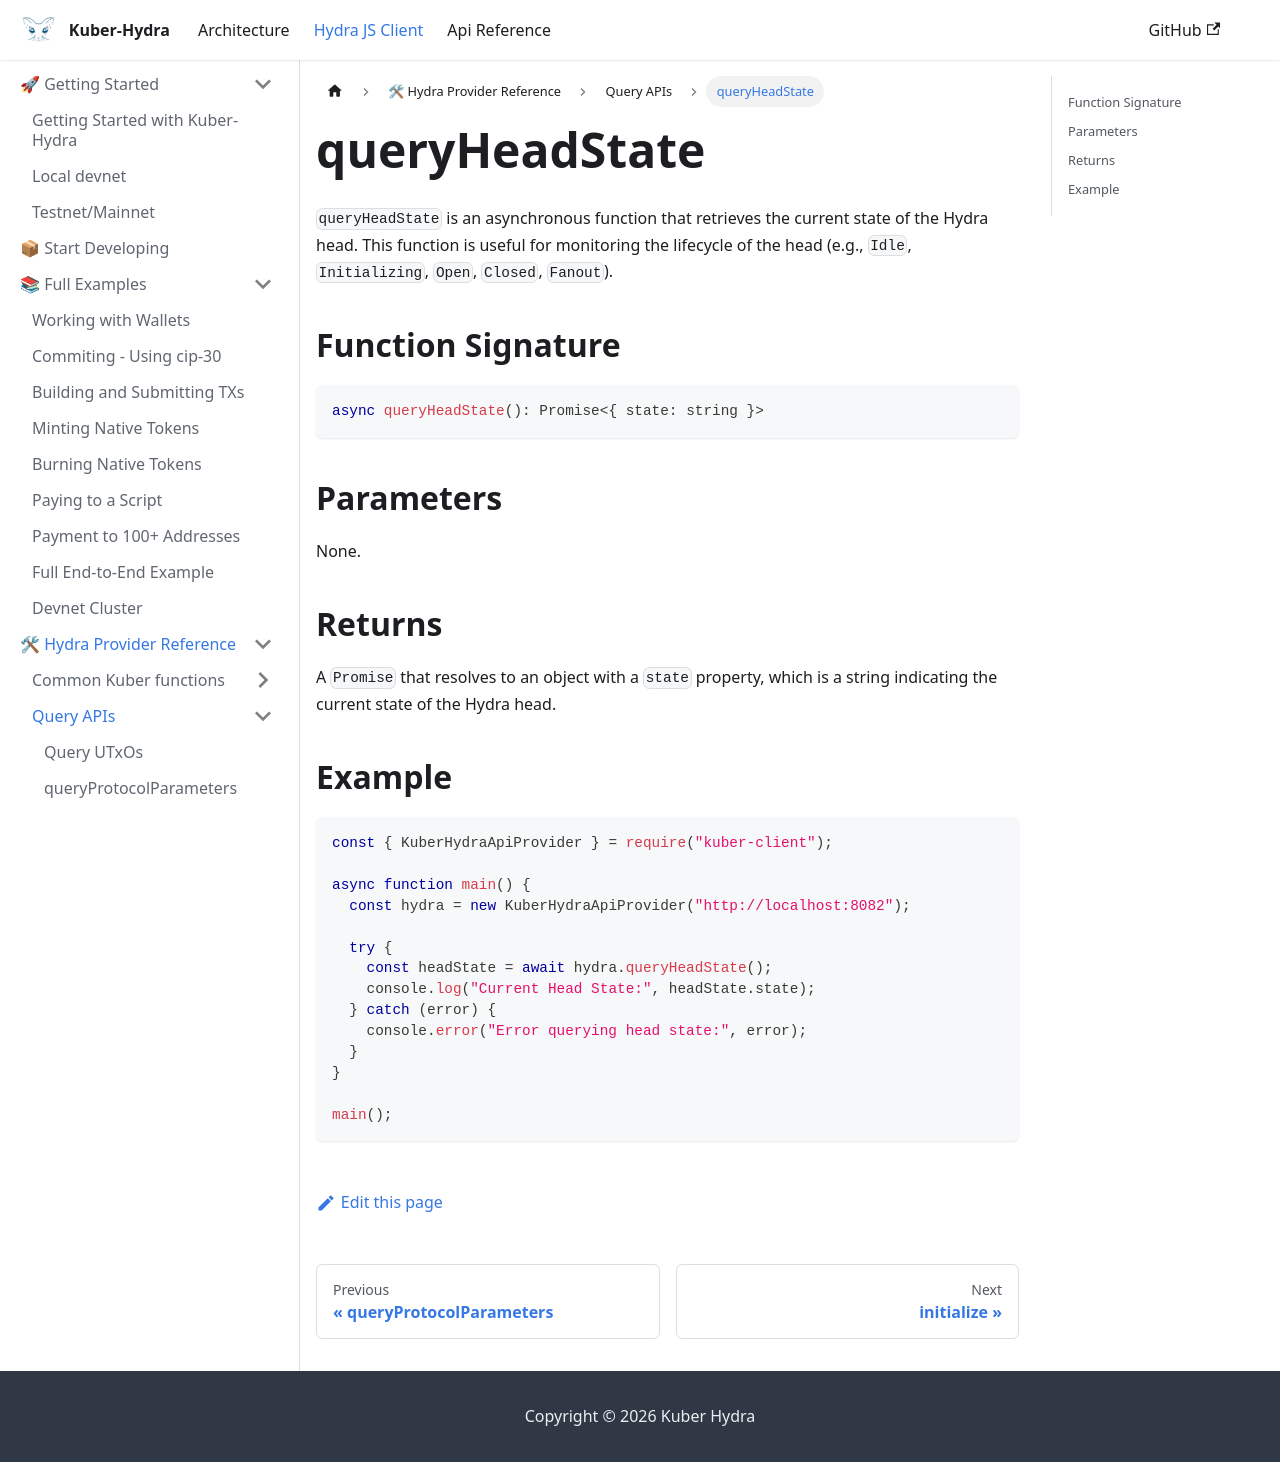

repository: dQuadrant/kuber · page: hydra_docusaurus/docs/hydra-js-client/queryHeadState/index.html · generator: docusaurus

# queryHeadState

`queryHeadState` is an asynchronous function that retrieves the current state of the Hydra head. This function is useful for monitoring the lifecycle of the head (e.g., `Idle`, `Initializing`, `Open`, `Closed`, `Fanout`).

## Function Signature

```typescript
async queryHeadState(): Promise<{ state: string }>
```

## Parameters

None.

## Returns

A `Promise` that resolves to an object with a `state` property, which is a string indicating the current state of the Hydra head.

## Example

```javascript
const { KuberHydraApiProvider } = require("kuber-client");

async function main() {
  const hydra = new KuberHydraApiProvider("http://localhost:8082");

  try {
    const headState = await hydra.queryHeadState();
    console.log("Current Head State:", headState.state);
  } catch (error) {
    console.error("Error querying head state:", error);
  }
}

main();
```
